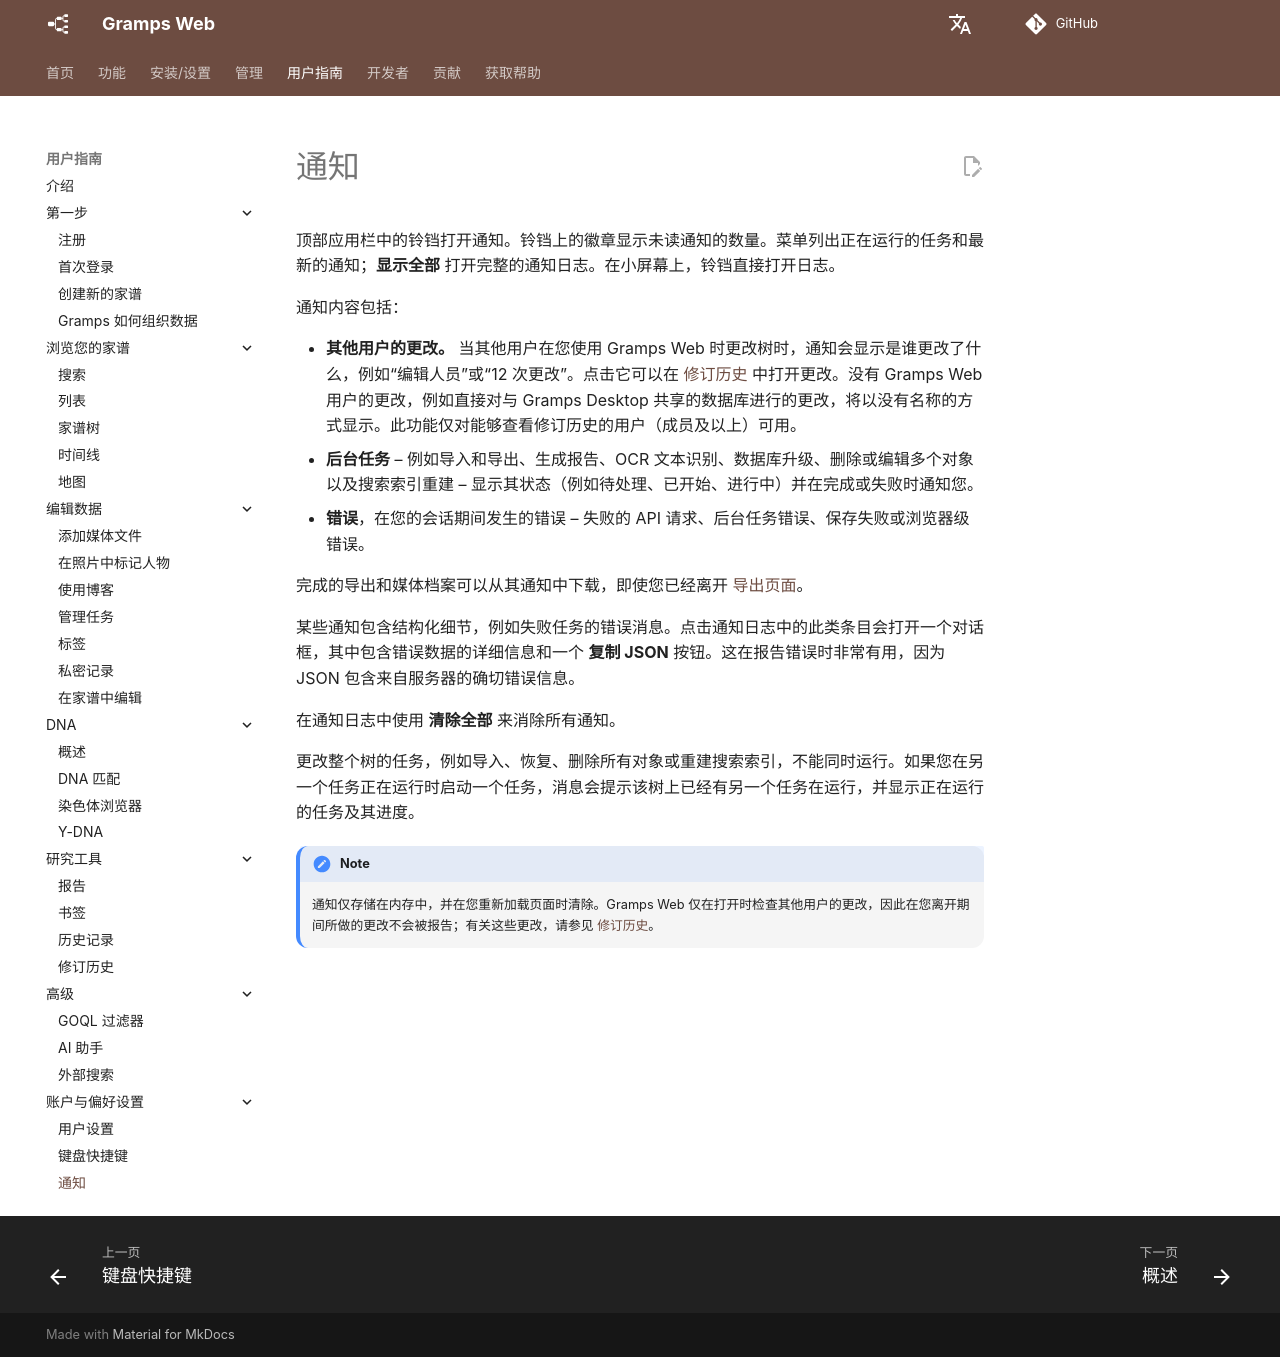

repository: gramps-project/gramps-web-docs · page: zh/user-guide/notifications/index.html · generator: mkdocs

# 通知

顶部应用栏中的铃铛打开通知。铃铛上的徽章显示未读通知的数量。菜单列出正在运行的任务和最新的通知；**显示全部** 打开完整的通知日志。在小屏幕上，铃铛直接打开日志。

通知内容包括：

- **其他用户的更改。** 当其他用户在您使用 Gramps Web 时更改树时，通知会显示是谁更改了什么，例如“编辑人员”或“12 次更改”。点击它可以在 [修订历史](revisions.md) 中打开更改。没有 Gramps Web 用户的更改，例如直接对与 Gramps Desktop 共享的数据库进行的更改，将以没有名称的方式显示。此功能仅对能够查看修订历史的用户（成员及以上）可用。
- **后台任务** – 例如导入和导出、生成报告、OCR 文本识别、数据库升级、删除或编辑多个对象以及搜索索引重建 – 显示其状态（例如待处理、已开始、进行中）并在完成或失败时通知您。
- **错误**，在您的会话期间发生的错误 – 失败的 API 请求、后台任务错误、保存失败或浏览器级错误。

完成的导出和媒体档案可以从其通知中下载，即使您已经离开 [导出页面](../administration/export.md)。

某些通知包含结构化细节，例如失败任务的错误消息。点击通知日志中的此类条目会打开一个对话框，其中包含错误数据的详细信息和一个 **复制 JSON** 按钮。这在报告错误时非常有用，因为 JSON 包含来自服务器的确切错误信息。

在通知日志中使用 **清除全部** 来消除所有通知。

更改整个树的任务，例如导入、恢复、删除所有对象或重建搜索索引，不能同时运行。如果您在另一个任务正在运行时启动一个任务，消息会提示该树上已经有另一个任务在运行，并显示正在运行的任务及其进度。

!!! note
    通知仅存储在内存中，并在您重新加载页面时清除。Gramps Web 仅在打开时检查其他用户的更改，因此在您离开期间所做的更改不会被报告；有关这些更改，请参见 [修订历史](revisions.md)。
